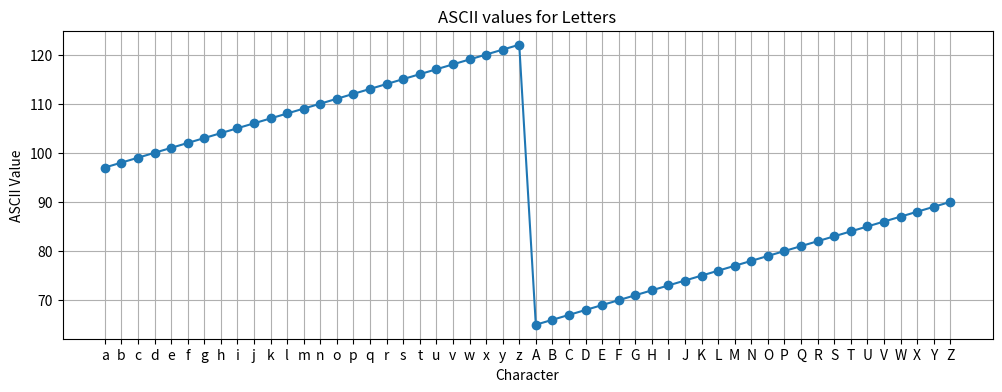

This chart was generated by the following Python code:
import string
print(dir(string))

print(string.ascii_lowercase)

print(string.ascii_uppercase)

print(string.ascii_letters)

print(string.digits)

print(string.punctuation)

print(repr(string.whitespace))

print(string.printable)

freq = {c: 0 for c in string.ascii_lowercase}
print(freq)

c = 'x'
print(c in string.ascii_lowercase)

s = '12345'
print(all(c in string.digits for c in s))

print(ord('a'))
print(ord('A'))
print(ord('0'))

print(chr(97))
print(chr(65))

print(ord('c') - ord('a'))

index = 2
print(chr(index + ord('a')))

def caesar_cipher(text, k):
    res = []
    for c in text:
        if c.islower():
            res.append(chr((ord(c) - ord('a') + k) % 26 + ord('a')))
        else:
            res.append(c)
    return ''.join(res)
print(caesar_cipher('abc', 2))

def is_anagram(s, t):
    if len(s) != len(t): return False
    freq = [0]*26
    for c in s:
        freq[ord(c)-ord('a')] += 1
    for c in t:
        freq[ord(c)-ord('a')] -= 1
    return all(x == 0 for x in freq)
print(is_anagram('listen', 'silent'))

def find_missing_letter(chars):
    for i in range(len(chars) - 1):
        if ord(chars[i+1]) - ord(chars[i]) > 1:
            return chr(ord(chars[i]) + 1)
print(find_missing_letter(['a','b','d']))

def find_odd_char(s):
    res = 0
    for c in s:
        res ^= ord(c)
    return chr(res)
print(find_odd_char('aabbc'))

import matplotlib.pyplot as plt
import string
chars = list(string.ascii_lowercase + string.ascii_uppercase)
vals = [ord(c) for c in chars]
plt.figure(figsize=(12, 4))
plt.plot(chars, vals, marker='o')
plt.title('ASCII values for Letters')
plt.xlabel('Character')
plt.ylabel('ASCII Value')
plt.grid(True)
plt.show()

table = str.maketrans('aeiou', '12345')
print(table)

text = 'hello world'
print(text.translate(table))

chars_to_remove = 'l'
table = str.maketrans('', '', chars_to_remove)
print('hello world'.translate(table))

vowels = 'aeiouAEIOU'
table = str.maketrans('', '', vowels)
print('leetcode'.translate(table))

import string
rot13 = str.maketrans(
    string.ascii_lowercase + string.ascii_uppercase,
    string.ascii_lowercase[13:] + string.ascii_lowercase[:13] +
    string.ascii_uppercase[13:] + string.ascii_uppercase[:13]
)
print('hello'.translate(rot13))

s = 'ababa'
print(s.count('aba'))

s = 'hello'
print(s.find('l'))
print(s.index('l'))

s = 'hello'
print(s.rfind('l'))

s = 'leetcode'
print(s.startswith('leet'))
print(s.endswith('code'))

s = 'hello world'
print(s.replace('l', 'x'))

words = 'a,b,c'.split(',')
print(words)
print('-'.join(words))

s = '  hello  '
print(repr(s.strip()))
print(repr(s.lstrip()))
print(repr(s.rstrip()))

s = '101'
print(s.zfill(8))

s = 'abc'
print(repr(s.center(7, '*')))
print(repr(s.ljust(7, '-')))
print(repr(s.rjust(7, '_')))

print('abc'.isalpha())
print('123'.isdigit())
print('a1'.isalnum())
print('   '.isspace())

name = 'Alice'
print(f'Hello {name}')

n = 42
print(f'{n:05d}')

n = 10
print(f'{n:b}')

n = 10
print(f'{n:o}')

n = 255
print(f'{n:x}')

n = 255
print(f'{n:X}')

f_val = 3.14159265
print(f'{f_val:.4f}')

matrix = [[1, 22, 333], [4444, 5, 66]]
for row in matrix:
    print(' '.join(f'{x:4d}' for x in row))

def is_palindrome(s):
    return s == s[::-1]
print(is_palindrome('racecar'))

import string
def count_v_c(s):
    vowels = set('aeiou')
    v, c = 0, 0
    for char in s.lower():
        if char in string.ascii_lowercase:
            if char in vowels:
                v += 1
            else:
                c += 1
    return v, c
print(count_v_c('hello world'))

def unique_chars(s):
    return ''.join(set(s))
print(unique_chars('abracadabra'))

from collections import defaultdict
def group_anagrams(words):
    groups = defaultdict(list)
    for w in words:
        groups[''.join(sorted(w))].append(w)
    return list(groups.values())
print(group_anagrams(['eat', 'tea', 'tan', 'ate', 'nat', 'bat']))

def longest_common_prefix(strs):
    if not strs: return ''
    shortest = min(strs, key=len)
    for i, ch in enumerate(shortest):
        for other in strs:
            if other[i] != ch:
                return shortest[:i]
    return shortest
print(longest_common_prefix(['flower', 'flow', 'flight']))

def rle_encode(s):
    if not s: return ''
    res = []
    count = 1
    for i in range(1, len(s)):
        if s[i] == s[i-1]:
            count += 1
        else:
            res.append(s[i-1] + str(count))
            count = 1
    res.append(s[-1] + str(count))
    return ''.join(res)
print(rle_encode('aaabbc'))

def is_valid(s):
    stack = []
    mapping = {')': '(', '}': '{', ']': '['}
    for char in s:
        if char in mapping:
            top = stack.pop() if stack else '#'
            if mapping[char] != top:
                return False
        else:
            stack.append(char)
    return not stack
print(is_valid('()[]{}'))

def reverse_words(s):
    return ' '.join(s.split()[::-1])
print(reverse_words('the sky is blue'))

# Try here



# Solution
def ex1_caesar(text, shift):
    return ''.join(chr((ord(c) - ord('a') + shift) % 26 + ord('a')) if c.islower() else c for c in text)

# Try here



# Solution
def ex2_anagram(s, t):
    if len(s) != len(t): return False
    freq = [0] * 26
    for c in s: freq[ord(c) - 97] += 1
    for c in t: freq[ord(c) - 97] -= 1
    return all(x == 0 for x in freq)

# Try here



# Solution
def ex3_remove_dups(s):
    seen = set()
    res = []
    for c in s:
        if c not in seen:
            seen.add(c)
            res.append(c)
    return ''.join(res)

# Try here



# Solution
def ex4_longest_substring(s):
    char_set = set()
    l = res = 0
    for r in range(len(s)):
        while s[r] in char_set:
            char_set.remove(s[l])
            l += 1
        char_set.add(s[r])
        res = max(res, r - l + 1)
    return res
